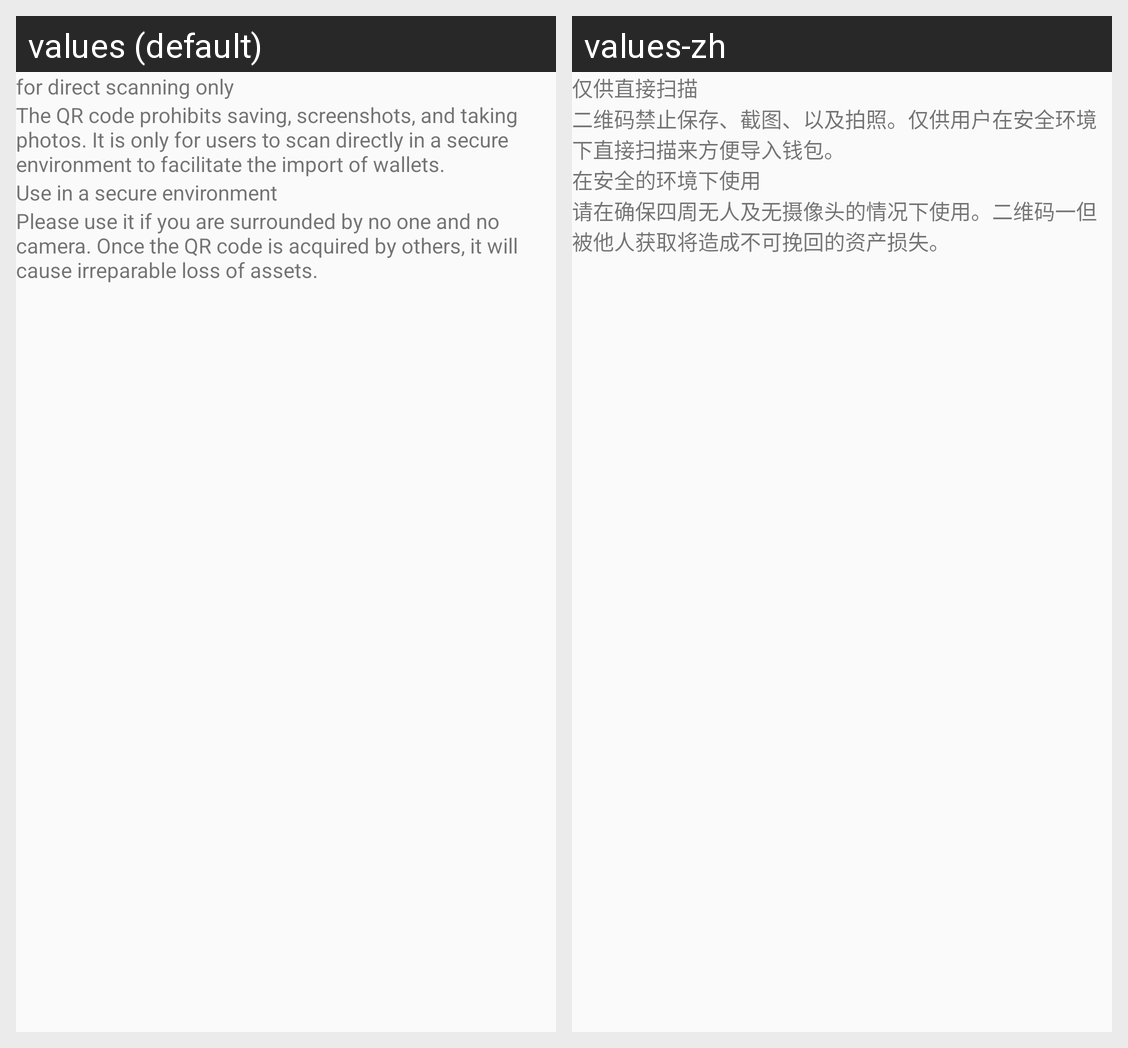

Translations of the strings shown on this Android screen, per locale in the grid:
Android screen res/layout/fragment_key_code.xml rendered under 2 locales, left to right: values (default), values-zh. Device: Nexus 5 (rendered at 1080×1920; each locale shown at half size, 540×960, under a caption strip naming it); theme AppTheme.
Strings drawn on this screen, with the default value and each locale's value (text and hints the layout hard-codes, and strings that could not be matched under every locale, appear in the picture but are not listed):

exportkey_sure3
  values: for direct scanning only
  values-zh: 仅供直接扫描

exportkey_sure_hint3
  values: The QR code prohibits saving, screenshots, and taking photos. It is only for users to scan directly in a secure environment to facilitate the import of wallets.
  values-zh: 二维码禁止保存、截图、以及拍照。仅供用户在安全环境下直接扫描来方便导入钱包。

exportkey_sure4
  values: Use in a secure environment
  values-zh: 在安全的环境下使用

exportkey_sure_hint4
  values: Please use it if you are surrounded by no one and no camera. Once the QR code is acquired by others, it will cause irreparable loss of assets.
  values-zh: 请在确保四周无人及无摄像头的情况下使用。二维码一但被他人获取将造成不可挽回的资产损失。
